Run: headless pygame with SDL's dummy video driver; simulated clock (each Clock.tick advances the game by its frame time, no real sleeping); random seed 0; keys injected as events and as key.get_pressed() state; no mouse input.
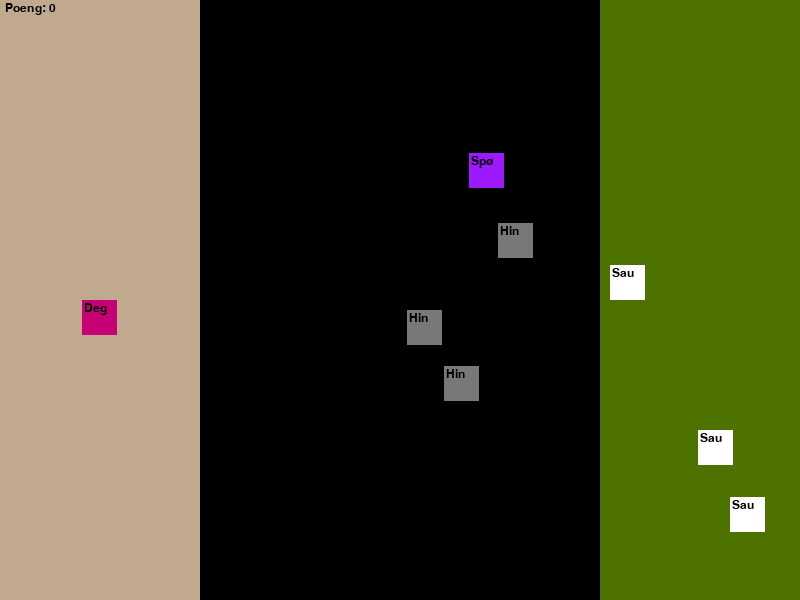
Frame 1 of 4 · flips 1–60 · no input
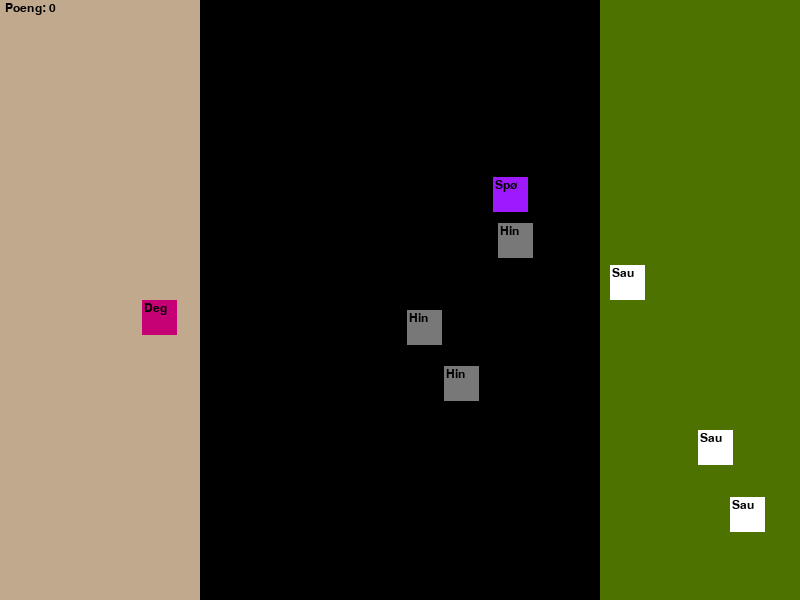
Frame 2 of 4 · flips 61–180 · tapped SPACE, RETURN · held RIGHT (→), D
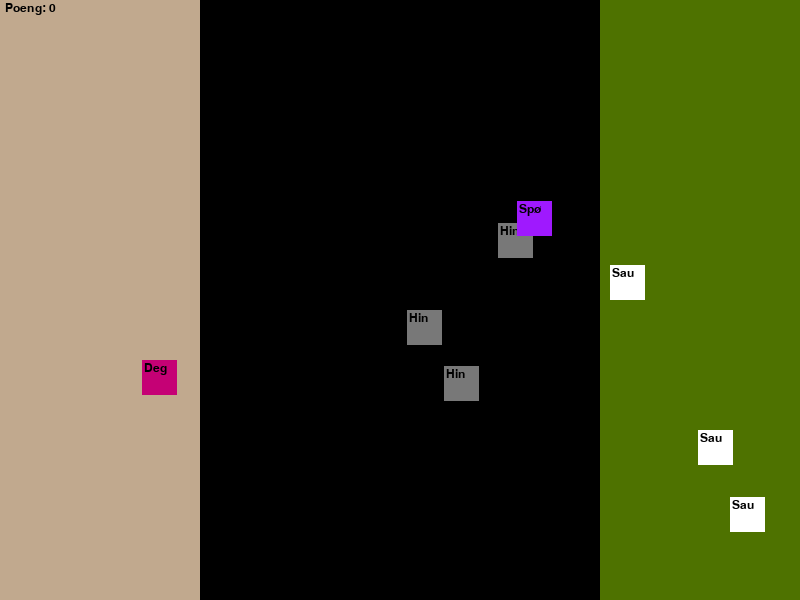
Frame 3 of 4 · flips 181–300 · held DOWN (↓), S
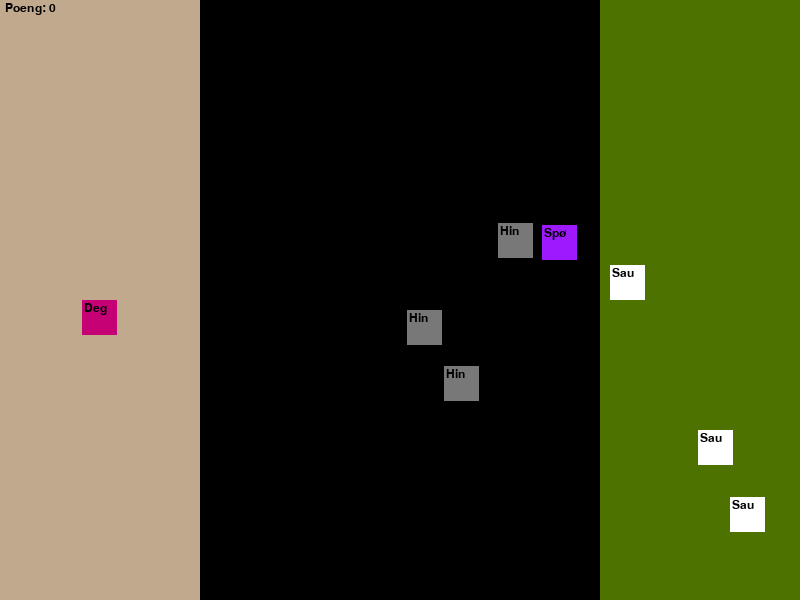
Frame 4 of 4 · flips 301–420 · held LEFT (←), A, UP (↑), W

The pygame program that drew these frames:

# Oppgave 12 IT2-eksamen høsten 2023

import pygame
from pygame.locals import (K_UP, K_DOWN, K_LEFT, K_RIGHT)
import math
import random

pygame.init()
brettbredde, bretthøyde = 800, 600
Spillebrett = pygame.display.set_mode([brettbredde, bretthøyde])
pygame.display.set_caption("Manic Mansion")
font = pygame.font.SysFont("Arial", 18)

sidelengde = 35
menneskefarge = (197, 1, 117)
sauefarge = (255,255,255)
spøkelsefarge = (159,25,254)
hindringfarge = (120,120,120)
gressfarge = (78,114,0)
tryggfarge = (193,169,142)
gameover = False
objekter = [[], [], []]  #sauer, hindringer, spøkelser

def plasserSpilleobjekter(antall):
    for n in range(antall):
      objekter[0].append(Sau(random.randint(3*brettbredde//4, brettbredde-sidelengde), random.randint(0, bretthøyde-sidelengde), sauefarge, "Sau", False))
  
    for n in range(antall):
      objekter[1].append(Hindring(random.randint(brettbredde//4, 3*brettbredde//4-sidelengde), random.randint(0, bretthøyde-sidelengde), hindringfarge, "Hin"))
  
    objekter[2].append(Spøkelse(random.randint(brettbredde//4, 3*brettbredde//4-sidelengde), random.randint(0, bretthøyde-sidelengde), spøkelsefarge, "Spø", 0.2, 0.2))
  

def main():
  global gameover
  global objekter
  global font

  menneske = Menneske(brettbredde//8-sidelengde/2, bretthøyde/2, menneskefarge, "Deg",  0.5, 0, False)
  plasserSpilleobjekter(3)
  
  run = True
  while run:
    for event in pygame.event.get():
      if event.type == pygame.QUIT:
        run=False
    
    frisone_venstre = pygame.Rect(0, 0, brettbredde//4, bretthøyde)
    midten = pygame.Rect(brettbredde//4, 0, brettbredde/2, bretthøyde)
    frisone_høyre = pygame.Rect(3*brettbredde//4, 0, brettbredde//4, bretthøyde)
    Spillebrett.fill(tryggfarge, frisone_venstre)
    Spillebrett.fill((0,0,0), midten)
    Spillebrett.fill(gressfarge, frisone_høyre)
    poengScore = font.render(f"Poeng: {menneske.poeng}",True, (0,0,0), tryggfarge)
    Spillebrett.blit(poengScore, (5,2))
    
    tastnå = pygame.key.get_pressed() # Henter en liste med status for alle tastatur-tasteliste
    menneske.beveg(tastnå)
    menneske.plassering()
              
    #for å hindre at de lander oppå hverandre        
    for sau1 in objekter[0]:
      for sau2 in objekter[0]:
        if sau1 != sau2:
          if sau1.sjekkKollisjon(sau2):
              sau1.xPosisjon = random.randint(3*brettbredde//4, brettbredde-sidelengde)
              sau1.yPosisjon = random.randint(0, bretthøyde-sidelengde)   
    
    for hind1 in objekter[0]:
      for hind2 in objekter[0]:
        if hind1 != hind2:
          if hind1.sjekkKollisjon(hind2):
              hind1.xPosisjon = random.randint(3*brettbredde//4, brettbredde-sidelengde)
              hind1.yPosisjon = random.randint(0, bretthøyde-sidelengde)         
                
    
    for spøk in objekter[2]: 
      spøk.flyt()
      spøk.endreRetning()
      
      if menneske.sjekkKollisjon(spøk): #treffer spøkelse
        gameover = True
    
    for liste in objekter:
      for spillobjekt in liste:
        spillobjekt.plassering()
    
    if gameover == True:
      font = pygame.font.SysFont("Arial", 50)
      gameovertekst = font.render("GAME OVER", True, (255, 255, 255), (255,0,0))
      text_rect = gameovertekst.get_rect(center=(brettbredde/2,bretthøyde/2))
      Spillebrett.blit(gameovertekst, text_rect)
      poengtekst = font.render(f"Score: {menneske.poeng}", True, (0,0,0), (242,169,255))
      poengrekt = poengtekst.get_rect(center = (brettbredde/2, 2.3*bretthøyde/3))
      Spillebrett.blit(poengtekst, poengrekt)
      
    for sau in objekter[0]:
      if menneske.sjekkKollisjon(sau):
        menneske.bærerSau = True
        menneske.bærSau()
        sau.fjernSau()

    menneske.økPoeng()

    pygame.display.update()
  pygame.quit()

class SpillObjekt:
  def __init__(self, xPosisjon:int, yPosisjon:int, farge, navn):
    self.xPosisjon = xPosisjon
    self.yPosisjon = yPosisjon
    self.farge = farge
    self.navn = navn
  
  def plassering(self):
    pygame.draw.rect(Spillebrett, self.farge, (self.xPosisjon, self.yPosisjon, sidelengde, sidelengde))
    firkant = font.render(self.navn, True, (0,0,0), self.farge)
    Spillebrett.blit(firkant, (self.xPosisjon+2, self.yPosisjon+2))
    
  def sjekkKollisjon(self, objekt): #trykk Fn + F2 for å bytte ut variablene i funksjonen
    if objekt.xPosisjon + sidelengde < self.xPosisjon: #objektet er til venstre for mennesket
      return False
    elif self.xPosisjon + sidelengde < objekt.xPosisjon: #objektet er til høyre for mennesket
      return False
    elif objekt.yPosisjon + sidelengde < self.yPosisjon: #objektet er over mennesket
      return False
    elif self.yPosisjon + sidelengde < objekt.yPosisjon: #objektet er under mennesket
      return False
    else:
      return True
  
  def flytt(self):
    pass

class Menneske(SpillObjekt):
  def __init__(self, xPosisjon:int, yPosisjon:int, farge, navn, fart:int, poeng:int, bærerSau:bool):
    super().__init__(xPosisjon, yPosisjon, farge, navn)
    self.fart = fart
    self.poeng = poeng
    self.bærerSau = bærerSau
    
  def beveg(self, tasteliste):
    if not gameover:
      
      gammelx = self.xPosisjon
      gammely = self.yPosisjon
      
      if tasteliste[K_UP]:
        self.yPosisjon -= self.fart
        if self.yPosisjon <= 0:
          self.yPosisjon=0
      if tasteliste[K_DOWN]:
        self.yPosisjon += self.fart
        if self.yPosisjon >= bretthøyde - sidelengde:
          self.yPosisjon = bretthøyde - sidelengde
      if tasteliste[K_LEFT]:
        self.xPosisjon -= self.fart
        if self.xPosisjon <= 0:
          self.xPosisjon = 0
      if tasteliste[K_RIGHT]:
        self.xPosisjon += self.fart
        if self.xPosisjon >= brettbredde - sidelengde:
          self.xPosisjon = brettbredde - sidelengde
          
      for hindring in objekter[1]:
        if self.sjekkKollisjon(hindring):
          self.xPosisjon = gammelx
          self.yPosisjon = gammely
  
  def reduserFart(self):
    self.fart -= 0.05
  
  def økPoeng(self):
    if 0 < self.xPosisjon < brettbredde/4 and self.bærerSau == True:
      self.bærerSau = False
      self.navn = "Deg"
      self.poeng += 1
      print(self.poeng)
      self.fart += 0.05
      plasserSpilleobjekter(1)
  
  def bærSau(self):
    global gameover
    if self.bærerSau:
      self.navn = "D+1"
      self.fart -= 0.05
      if len(objekter[0]) == 2:
        gameover = True
        
class Spøkelse(SpillObjekt):
  def __init__(self, xPosisjon:int, yPosisjon:int, farge, navn, xfart, yfart):
    super().__init__(xPosisjon, yPosisjon, farge, navn)
    self.xfart = xfart
    self.yfart = yfart
    
  def flyt(self):
    if not gameover:
      self.xPosisjon += self.xfart
      self.yPosisjon += self.yfart
    
  def endreRetning(self):
    if (self.xPosisjon <= brettbredde // 4 or self.xPosisjon >= 3 * brettbredde // 4 - sidelengde):
      self.xfart = -self.xfart
      self.xPosisjon += self.xfart
    if (self.yPosisjon <= 0 or self.yPosisjon >= bretthøyde - sidelengde):
      self.yfart = -self.yfart
      self.yPosisjon += self.yfart

  
class Hindring(SpillObjekt):
  def __init__(self, xPosisjon:int, yPosisjon:int, farge, navn):
    super().__init__(xPosisjon, yPosisjon, farge, navn)
  
class Sau(SpillObjekt):
  def __init__ (self, xPosisjon:int, yPosisjon:int, farge, navn, blirBåret:bool):
    super().__init__(xPosisjon, yPosisjon, farge, navn)    
    self.blirBåret = blirBåret
    
  def blirLøftet(self, menneske):
    self.xPosisjon = menneske.xPosisjon + sidelengde
    self.yPosisjon = menneske.yPosisjon
  
  def fjernSau(self):
    objekter[0].remove(self)
    
main()

        
